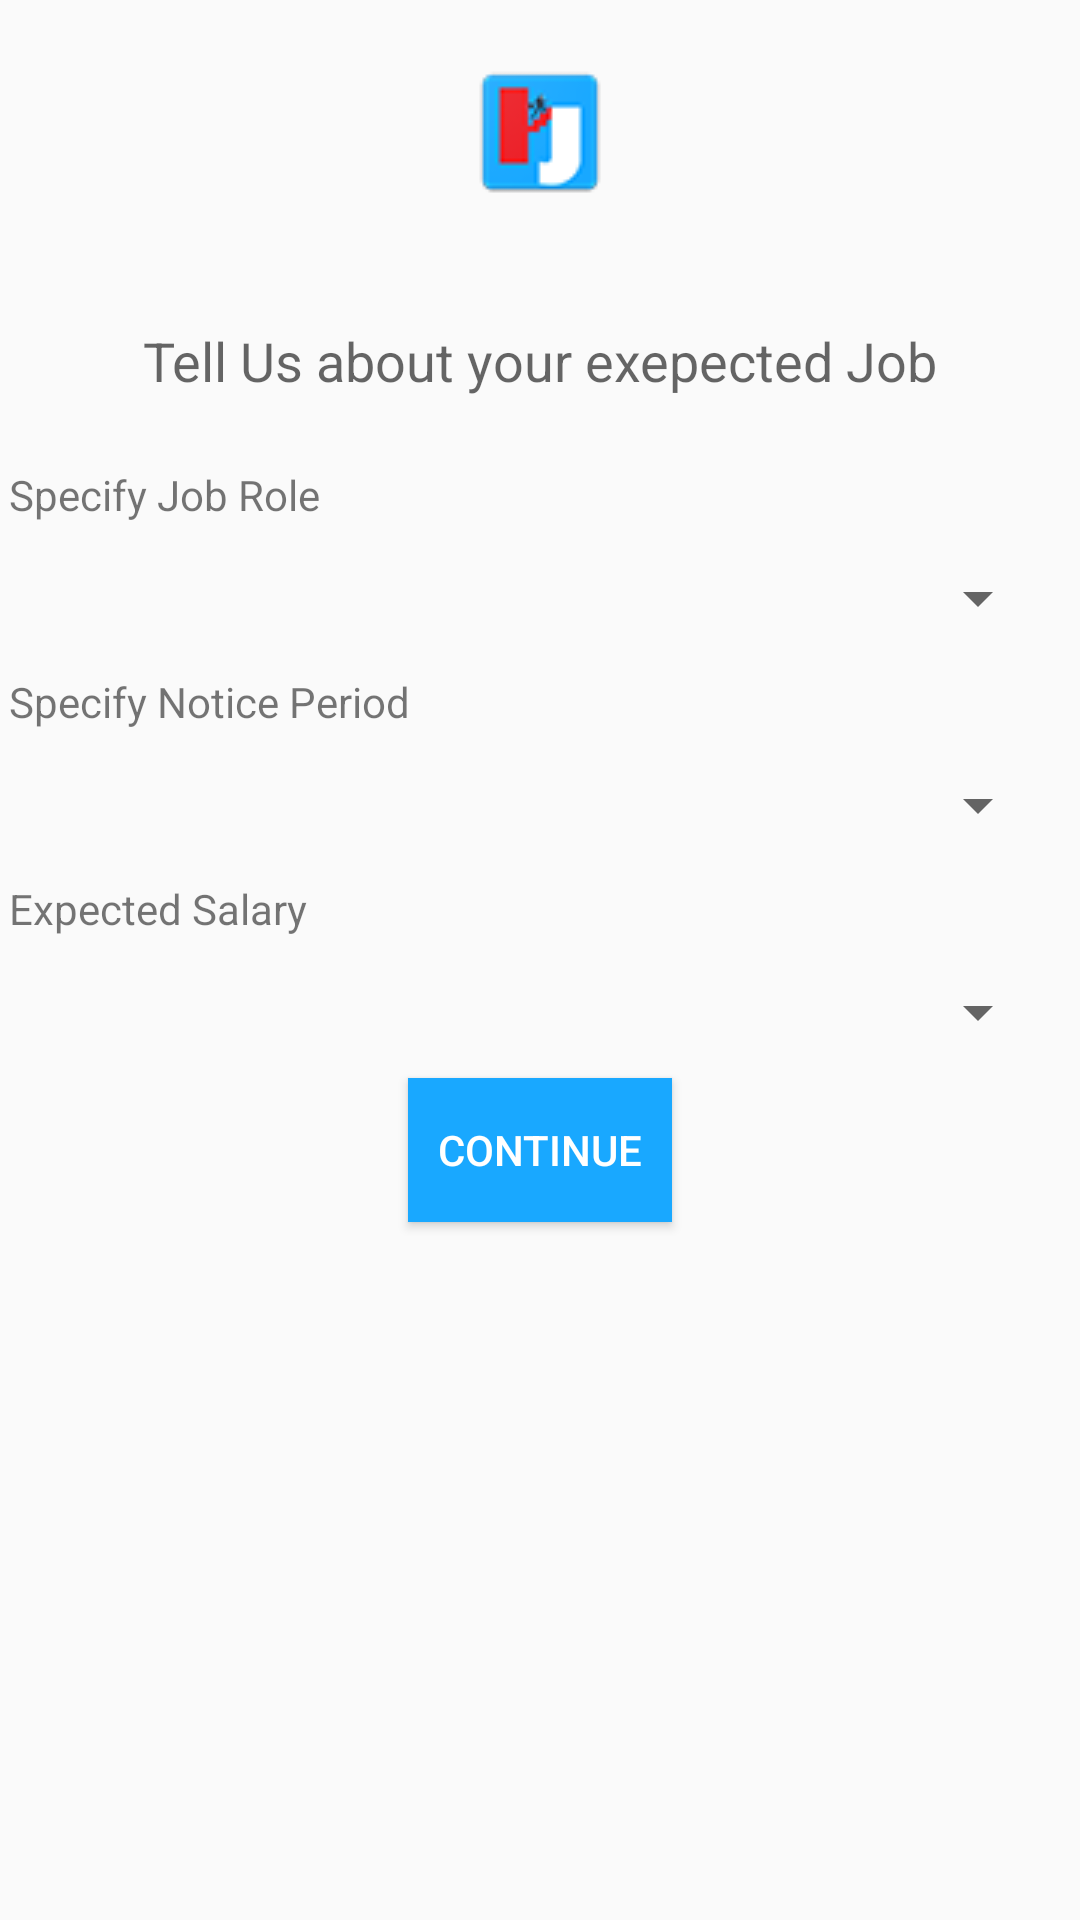

Layout XML and referenced resources for this Android screen:
<!-- AndroidManifest.xml: application theme AppTheme -->
<!-- res/layout/activity_desired_job.xml -->
<?xml version="1.0" encoding="utf-8"?>
<LinearLayout xmlns:android="http://schemas.android.com/apk/res/android"
    android:orientation="vertical" android:layout_width="match_parent"
    android:layout_height="match_parent">


    <ImageView
        android:id="@+id/imglogo"
        android:layout_width="wrap_content"
        android:layout_height="wrap_content"
        android:layout_gravity="center_horizontal"
        android:layout_margin="20dp"
        android:src="@drawable/innerlogo" />

    <TextView
        android:id="@+id/textView7"
        android:layout_width="match_parent"
        android:layout_height="wrap_content"
        android:gravity="center_horizontal"
        android:textAppearance="@style/Base.TextAppearance.AppCompat.Medium"
        android:layout_margin="20dp"
        android:text="Tell Us about your exepected Job" />
    <TextView
        android:id="@+id/textView4"
        android:layout_width="match_parent"
        android:layout_height="wrap_content"
        android:layout_margin="3dp"
        android:text="Specify Job Role" />

    <Spinner
        android:id="@+id/spnJobRole"
        android:layout_width="match_parent"
        android:layout_margin="10dp"
        android:layout_height="wrap_content" />

    <TextView
        android:id="@+id/textView5"
        android:layout_width="match_parent"
        android:layout_height="wrap_content"
        android:layout_margin="3dp"
        android:text="Specify Notice Period" />
    <Spinner
        android:id="@+id/spnNoticePeriod"
        android:layout_width="match_parent"
        android:layout_margin="10dp"
        android:layout_height="wrap_content" />

    <TextView
        android:id="@+id/textView6"
        android:layout_width="match_parent"
        android:layout_height="wrap_content"
        android:layout_margin="3dp"
        android:text="Expected Salary" />
    <Spinner
        android:id="@+id/spnSalary"
        android:layout_width="match_parent"
        android:layout_margin="10dp"
        android:layout_height="wrap_content" />

    <Button
        android:layout_width="wrap_content"
        android:layout_height="wrap_content"
        android:text="Continue"
        android:background="@color/colorPrimary"
        android:textColor="#FFFFFF"
        android:id="@+id/btnSave"
        android:layout_gravity="center_horizontal"
        />



</LinearLayout>
<!-- resources referenced by this layout -->
<resources>
  <color name="colorPrimary">#19a8ff</color>
  <!-- drawable innerlogo: png bitmap (drawable, 17253 bytes) -->
  <style name="AppTheme" parent="Theme.AppCompat.Light.DarkActionBar">
          
          <item name="colorPrimary">@color/colorPrimary</item>
          <item name="colorPrimaryDark">@color/colorPrimaryDark</item>
          <item name="colorAccent">@color/colorAccent</item>
      </style>
  <color name="colorPrimaryDark">#08a8ff</color>
  <color name="colorAccent">#767575</color>
</resources>
